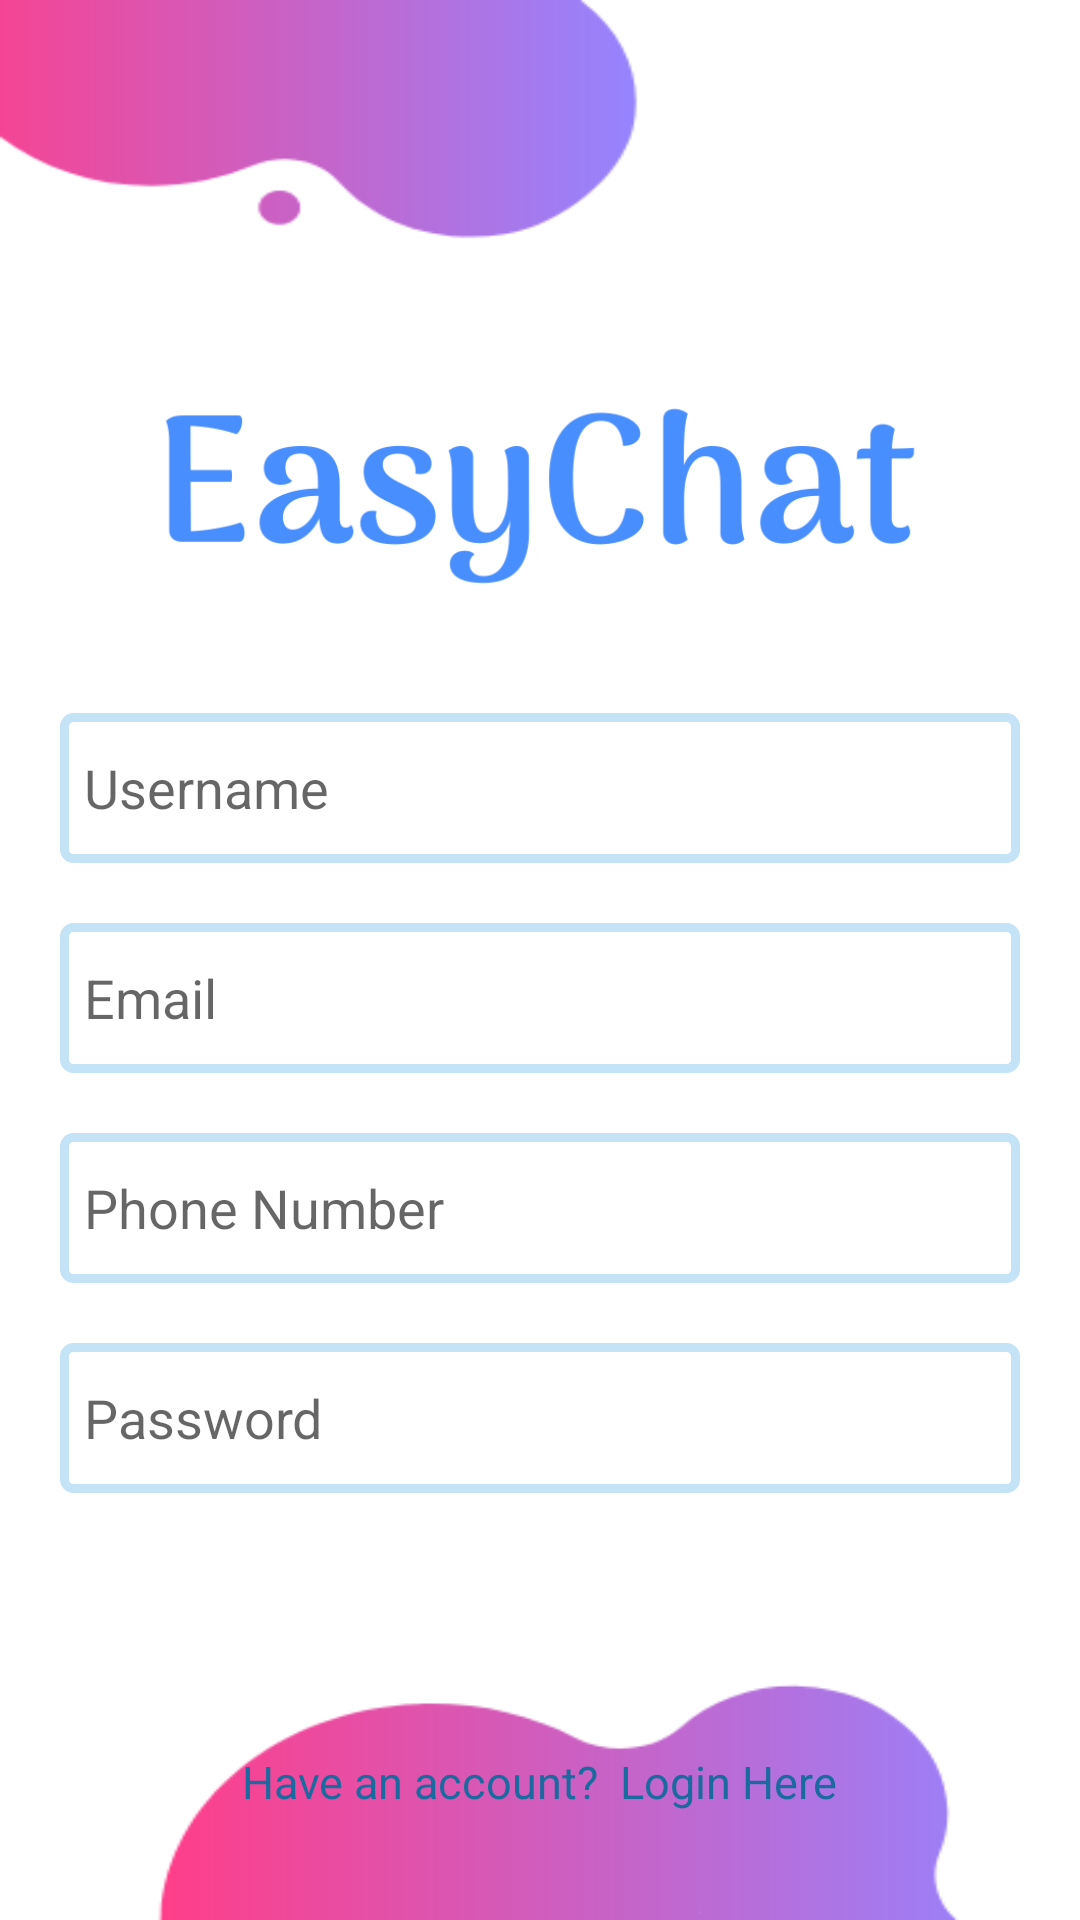

The Android layout XML behind this screen, and the referenced resources:
<!-- AndroidManifest.xml: application theme Theme.Easychat -->
<!-- res/layout/activity_signup.xml -->
<?xml version="1.0" encoding="utf-8"?>
<RelativeLayout xmlns:android="http://schemas.android.com/apk/res/android"
    xmlns:tools="http://schemas.android.com/tools"
    android:layout_width="match_parent"
    android:layout_height="match_parent"
    tools:context=".Signup"
    android:background="@drawable/login_background1">

    <ImageView
        android:id="@+id/signup_image"
        android:layout_width="match_parent"
        android:layout_height="400dp"
        android:src ="@drawable/logo_text"
        android:layout_centerHorizontal="true"
        android:layout_marginTop="-35dp"
        android:layout_marginLeft="10dp"
        android:layout_marginRight="10dp"/>

    <TextView
        android:layout_width="match_parent"
        android:layout_height="wrap_content"
        android:layout_below="@id/signup_image"
        android:layout_marginLeft="10dp"
        android:layout_marginTop="-163dp"
        android:layout_marginRight="10dp"
        android:gravity="center"
        android:text=""
        android:textColor="@color/black"
        android:textSize="21sp"
        android:textStyle="bold" />

    <EditText
        android:id="@+id/username"
        android:layout_width="match_parent"
        android:layout_height="50dp"
        android:layout_below="@id/signup_image"
        android:layout_marginLeft="20dp"
        android:layout_marginTop="-128dp"
        android:layout_marginRight="20dp"
        android:background="@drawable/edit_text_background"
        android:hint="Username"
        android:imeOptions="actionNext"
        android:inputType="text"
        android:padding="8dp" />

    <EditText
        android:id="@+id/email"
        android:layout_width="match_parent"
        android:layout_height="50dp"
        android:layout_below="@id/username"
        android:layout_marginTop="20dp"
        android:hint="Email"
        android:padding="8dp"
        android:background="@drawable/edit_text_background"
        android:layout_marginLeft="20dp"
        android:layout_marginRight="20dp"
        android:inputType="textEmailAddress"
        android:imeOptions="actionNext"/>

    <EditText
        android:id="@+id/phonenumber"
        android:layout_width="match_parent"
        android:layout_height="50dp"
        android:layout_below="@id/email"
        android:layout_marginTop="20dp"
        android:hint="Phone Number"
        android:padding="8dp"
        android:background="@drawable/edit_text_background"
        android:layout_marginLeft="20dp"
        android:layout_marginRight="20dp"
        android:inputType="phone|number"
        android:imeOptions="actionNext"/>

    <EditText
        android:id="@+id/password"
        android:layout_width="match_parent"
        android:layout_height="50dp"
        android:layout_below="@id/phonenumber"
        android:layout_marginTop="20dp"
        android:hint="Password"
        android:background="@drawable/edit_text_background"
        android:padding="8dp"
        android:layout_marginLeft="20dp"
        android:layout_marginRight="20dp"
        android:inputType="textPassword"
        android:imeOptions="actionDone"/>

    <Button
        android:id="@+id/signup_button"
        android:layout_width="300dp"
        android:layout_height="wrap_content"
        android:layout_below="@id/password"
        android:layout_marginTop="20dp"
        android:layout_centerHorizontal="true"
        android:text="Register"
        android:background="@drawable/button_background"
        android:textColor="@color/white"
        android:textSize="15sp"/>

    <TextView
        android:id="@+id/login_link"
        android:layout_width="wrap_content"
        android:layout_height="wrap_content"
        android:layout_below="@id/signup_button"
        android:layout_marginTop="18dp"
        android:layout_centerHorizontal="true"
        android:text="Have an account?  Login Here"
        android:textColor="@color/blue"
        android:textSize="15sp"/>

</RelativeLayout>
<!-- resources referenced by this layout -->
<resources>
  <color name="black">#FF000000</color>
  <color name="blue">#1A6A9F</color>
  <color name="white">#FFFFFFFF</color>
  <!-- drawable button_background (drawable) -->
  <?xml version="1.0" encoding="utf-8"?>
  <shape xmlns:android="http://schemas.android.com/apk/res/android">
      <corners android:radius="10dp"/>
      <solid android:color="@color/button_color_blue"/>
  </shape>
  <!-- drawable edit_text_background (drawable) -->
  <?xml version="1.0" encoding="utf-8"?>
  <shape xmlns:android="http://schemas.android.com/apk/res/android">
      <corners android:radius="3dp"/>
      <stroke android:color="@color/lightblue" android:width="3dp"/>
  </shape>
  <!-- drawable login_background1: png bitmap (drawable, 10866 bytes) -->
  <!-- drawable logo_text: png bitmap (drawable, 29200 bytes) -->
  <style name="Theme.Easychat" parent="Base.Theme.Easychat" />
  <color name="lightblue">#C5E3F7</color>
  <style name="Base.Theme.Easychat" parent="Theme.AppCompat.Light">
          
          
      </style>
</resources>
